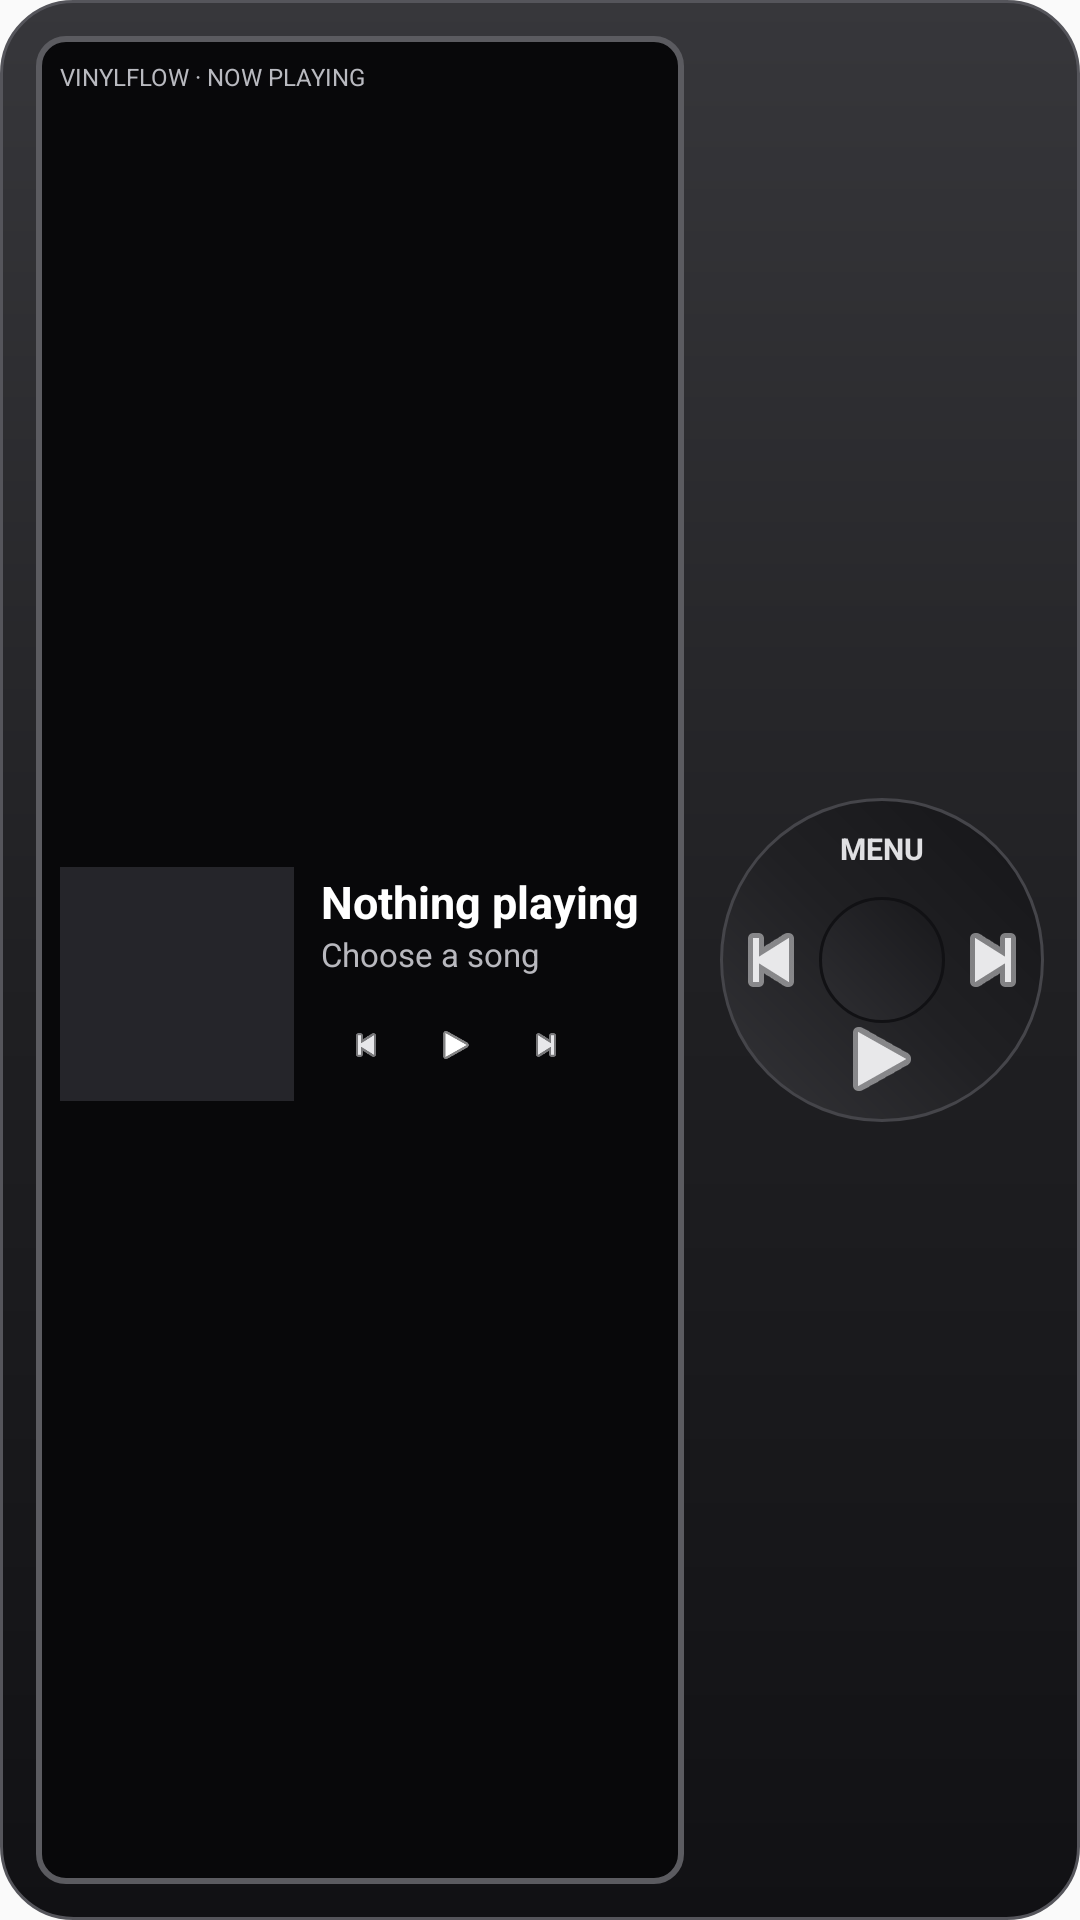

This screen was rendered from an Android layout file. Write that file and the resources it references.
<!-- AndroidManifest.xml: application theme Theme.VinylFlow -->
<!-- res/layout/widget_vinyl_ipod.xml -->
<?xml version="1.0" encoding="utf-8"?>
<FrameLayout xmlns:android="http://schemas.android.com/apk/res/android"
    android:id="@+id/widget_root"
    android:layout_width="match_parent"
    android:layout_height="match_parent"
    android:background="@drawable/widget_ipod_body"
    android:padding="12dp">
    <LinearLayout
        android:layout_width="match_parent"
        android:layout_height="match_parent"
        android:orientation="horizontal"
        android:gravity="center_vertical">
        <LinearLayout
            android:layout_width="0dp"
            android:layout_height="match_parent"
            android:layout_weight="1.8"
            android:background="@drawable/widget_ipod_screen"
            android:padding="8dp"
            android:orientation="vertical">
            <TextView
                android:id="@+id/widget_source"
                android:layout_width="match_parent"
                android:layout_height="wrap_content"
                android:text="VINYLFLOW · NOW PLAYING"
                android:textColor="#FFB9BAC0"
                android:textSize="8sp"
                android:ellipsize="end"
                android:maxLines="1" />
            <LinearLayout
                android:layout_width="match_parent"
                android:layout_height="0dp"
                android:layout_weight="1"
                android:orientation="horizontal"
                android:gravity="center_vertical"
                android:paddingTop="5dp">
                <ImageView
                    android:id="@+id/widget_record"
                    android:layout_width="78dp"
                    android:layout_height="78dp"
                    android:scaleType="centerCrop"
                    android:background="#FF25252A"
                    android:contentDescription="Album artwork" />
                <LinearLayout
                    android:layout_width="0dp"
                    android:layout_height="wrap_content"
                    android:layout_weight="1"
                    android:orientation="vertical"
                    android:paddingStart="9dp">
                    <TextView
                        android:id="@+id/widget_track_title"
                        android:layout_width="match_parent"
                        android:layout_height="wrap_content"
                        android:text="Nothing playing"
                        android:textColor="#FFFFFFFF"
                        android:textSize="15sp"
                        android:textStyle="bold"
                        android:maxLines="1"
                        android:ellipsize="end" />
                    <TextView
                        android:id="@+id/widget_track_artist"
                        android:layout_width="match_parent"
                        android:layout_height="wrap_content"
                        android:text="Choose a song"
                        android:textColor="#FFB8B8BE"
                        android:textSize="11sp"
                        android:maxLines="1"
                        android:ellipsize="end" />
                    <LinearLayout
                        android:layout_width="wrap_content"
                        android:layout_height="34dp"
                        android:layout_marginTop="6dp"
                        android:orientation="horizontal"
                        android:gravity="center_vertical">
                        <ImageView android:layout_width="30dp" android:layout_height="32dp" android:src="@android:drawable/ic_media_previous" android:tint="#FFE7E7EA" android:padding="8dp" android:contentDescription="Previous" />
                        <ImageView android:layout_width="30dp" android:layout_height="32dp" android:src="@android:drawable/ic_media_play" android:tint="#FFFFFFFF" android:padding="8dp" android:contentDescription="Play or pause" />
                        <ImageView android:layout_width="30dp" android:layout_height="32dp" android:src="@android:drawable/ic_media_next" android:tint="#FFE7E7EA" android:padding="8dp" android:contentDescription="Next" />
                    </LinearLayout>
                </LinearLayout>
            </LinearLayout>
        </LinearLayout>
        <FrameLayout
            android:id="@+id/widget_wheel"
            android:layout_width="108dp"
            android:layout_height="108dp"
            android:layout_marginStart="12dp"
            android:background="@drawable/widget_ipod_wheel">
            <TextView android:layout_width="wrap_content" android:layout_height="wrap_content" android:layout_gravity="top|center_horizontal" android:layout_marginTop="10dp" android:text="MENU" android:textColor="#FFE0E0E3" android:textSize="10sp" android:textStyle="bold" />
            <ImageButton android:id="@+id/widget_previous" android:layout_width="34dp" android:layout_height="34dp" android:layout_gravity="center_vertical|start" android:background="@android:color/transparent" android:src="@android:drawable/ic_media_previous" android:tint="#FFE8E8EA" android:padding="9dp" android:contentDescription="Previous" />
            <ImageButton android:id="@+id/widget_next" android:layout_width="34dp" android:layout_height="34dp" android:layout_gravity="center_vertical|end" android:background="@android:color/transparent" android:src="@android:drawable/ic_media_next" android:tint="#FFE8E8EA" android:padding="9dp" android:contentDescription="Next" />
            <ImageButton android:id="@+id/widget_play_pause" android:layout_width="38dp" android:layout_height="30dp" android:layout_gravity="bottom|center_horizontal" android:layout_marginBottom="6dp" android:background="@android:color/transparent" android:src="@android:drawable/ic_media_play" android:tint="#FFE8E8EA" android:padding="7dp" android:contentDescription="Play or pause" />
            <ImageView android:layout_width="42dp" android:layout_height="42dp" android:layout_gravity="center" android:background="@drawable/widget_ipod_wheel_center" android:contentDescription="Click wheel center" />
        </FrameLayout>
    </LinearLayout>
</FrameLayout>
<!-- resources referenced by this layout -->
<resources>
  <!-- drawable widget_ipod_body (drawable) -->
  <shape xmlns:android="http://schemas.android.com/apk/res/android" android:shape="rectangle">
      <gradient android:angle="270" android:startColor="#FF37373B" android:centerColor="#FF202023" android:endColor="#FF111114" />
      <corners android:radius="24dp" />
      <stroke android:width="1dp" android:color="#FF55555B" />
      <padding android:left="10dp" android:top="10dp" android:right="10dp" android:bottom="10dp" />
  </shape>
  <!-- drawable widget_ipod_screen (drawable) -->
  <shape xmlns:android="http://schemas.android.com/apk/res/android" android:shape="rectangle">
      <solid android:color="#FF08080A" />
      <corners android:radius="9dp" />
      <stroke android:width="2dp" android:color="#FF5B5B60" />
  </shape>
  <!-- drawable widget_ipod_wheel (drawable) -->
  <shape xmlns:android="http://schemas.android.com/apk/res/android" android:shape="oval">
      <gradient android:angle="45" android:startColor="#FF343438" android:centerColor="#FF202023" android:endColor="#FF151518" />
      <stroke android:width="1dp" android:color="#FF45454A" />
  </shape>
  <!-- drawable widget_ipod_wheel_center (drawable) -->
  <shape xmlns:android="http://schemas.android.com/apk/res/android" android:shape="oval">
      <gradient android:angle="45" android:startColor="#FF2E2E32" android:endColor="#FF18181B" />
      <stroke android:width="1dp" android:color="#FF111114" />
  </shape>
  <style name="Theme.VinylFlow" parent="android:Theme.Material.Light.NoActionBar" />
</resources>
